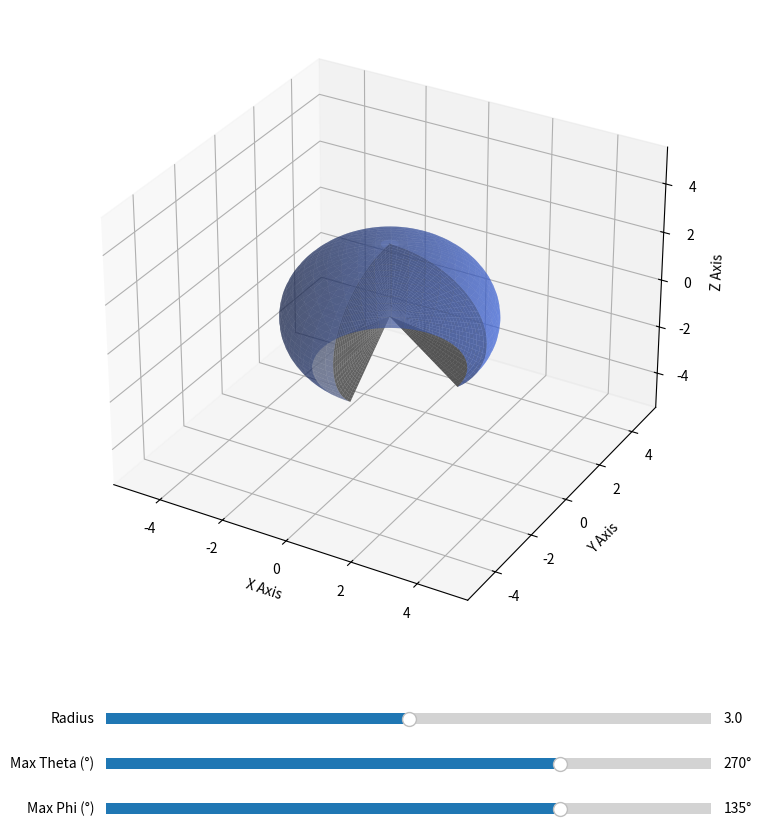

The matplotlib source for this figure:
import numpy as np
import matplotlib.pyplot as plt
from matplotlib.widgets import Slider

# Function to clear and redraw the 3D solid sphere based on active slider values
def draw_sphere(ax, radius, max_theta, max_phi):
    # Clear the previous frames to avoid overlay artifacts
    ax.clear()
    
    # Convert degree parameters to radians for mathematical evaluations
    theta_max_rad = np.radians(max_theta)
    phi_max_rad = np.radians(max_phi)
    
    # 1. Generate and render the outer spherical boundary (Shell)
    if theta_max_rad > 0 and phi_max_rad > 0:
        theta_crust = np.linspace(0, theta_max_rad, 60)
        phi_crust = np.linspace(0, phi_max_rad, 60)
        T_crust, P_crust = np.meshgrid(theta_crust, phi_crust)
        
        x_crust = radius * np.sin(P_crust) * np.cos(T_crust)
        y_crust = radius * np.sin(P_crust) * np.sin(T_crust)
        z_crust = radius * np.cos(P_crust)
        
        ax.plot_surface(x_crust, y_crust, z_crust, color='royalblue', alpha=0.5, edgecolor='none')
    
    # 2. Generate and render internal longitudinal cutting planes
    rho_vals = np.linspace(0, radius, 30)
    phi_vals = np.linspace(0, phi_max_rad, 30)
    R_int, P_int = np.meshgrid(rho_vals, phi_vals)
    
    if max_theta < 360.0 and phi_max_rad > 0:
        # Internal flat face at theta = 0
        x_cut1 = R_int * np.sin(P_int) * np.cos(0)
        y_cut1 = R_int * np.sin(P_int) * np.sin(0)
        z_cut1 = R_int * np.cos(P_int)
        ax.plot_surface(x_cut1, y_cut1, z_cut1, color='darkgray', alpha=0.8, edgecolor='none')

        # Internal flat face at theta = max_theta
        x_cut2 = R_int * np.sin(P_int) * np.cos(theta_max_rad)
        y_cut2 = R_int * np.sin(P_int) * np.sin(theta_max_rad)
        z_cut2 = R_int * np.cos(P_int)
        ax.plot_surface(x_cut2, y_cut2, z_cut2, color='darkgray', alpha=0.8, edgecolor='none')
        
    # 3. Generate and render latitudinal capping surface
    if max_phi < 180.0 and theta_max_rad > 0:
        theta_vals = np.linspace(0, theta_max_rad, 30)
        R_cap, T_cap = np.meshgrid(rho_vals, theta_vals)
        
        x_cap = R_cap * np.sin(phi_max_rad) * np.cos(T_cap)
        y_cap = R_cap * np.sin(phi_max_rad) * np.sin(T_cap)
        z_cap = R_cap * np.cos(phi_max_rad)
        ax.plot_surface(x_cap, y_cap, z_cap, color='lightgray', alpha=0.8, edgecolor='none')
        
    # Standardize labels and fix limits to prevent axis jumping during updates
    ax.set_xlabel('X Axis')
    ax.set_ylabel('Y Axis')
    ax.set_zlabel('Z Axis')
    
    # Keep the bounding box constant (maximum potential radius is 5.0)
    fixed_limit = 5.5
    ax.set_xlim(-fixed_limit, fixed_limit)
    ax.set_ylim(-fixed_limit, fixed_limit)
    ax.set_zlim(-fixed_limit, fixed_limit)

# Initialize the main figure window
fig = plt.figure(figsize=(11, 9))

# Allocate specific viewport space for the 3D plot to make room for sliders below
ax = fig.add_axes([0.1, 0.25, 0.8, 0.7], projection='3d')

# Execute the initial draw with default values
draw_sphere(ax, radius=3.0, max_theta=270.0, max_phi=135.0)

# Define separate axes regions to house each individual slider component
ax_radius = fig.add_axes([0.25, 0.15, 0.55, 0.025])
ax_theta  = fig.add_axes([0.25, 0.10, 0.55, 0.025])
ax_phi    = fig.add_axes([0.25, 0.05, 0.55, 0.025])

# Instanciate the Slider widgets with boundaries and starting allocations
s_radius = Slider(ax_radius, 'Radius', 1.0, 5.0, valinit=3.0, valfmt='%1.1f')
s_theta  = Slider(ax_theta, 'Max Theta (°)', 0.0, 360.0, valinit=270.0, valfmt='%1.0f°')
s_phi    = Slider(ax_phi, 'Max Phi (°)', 0.0, 180.0, valinit=135.0, valfmt='%1.0f°')

# Callback trigger linked to the event system to initiate updates upon sliding
def update_plot(val):
    draw_sphere(ax, s_radius.val, s_theta.val, s_phi.val)
    fig.canvas.draw_idle()  # Redraw the rendering canvas efficiently

# Bind the update trigger directly to each slider's value-change event
s_radius.on_changed(update_plot)
s_theta.on_changed(update_plot)
s_phi.on_changed(update_plot)

# Display the interactive environment window
plt.show()
